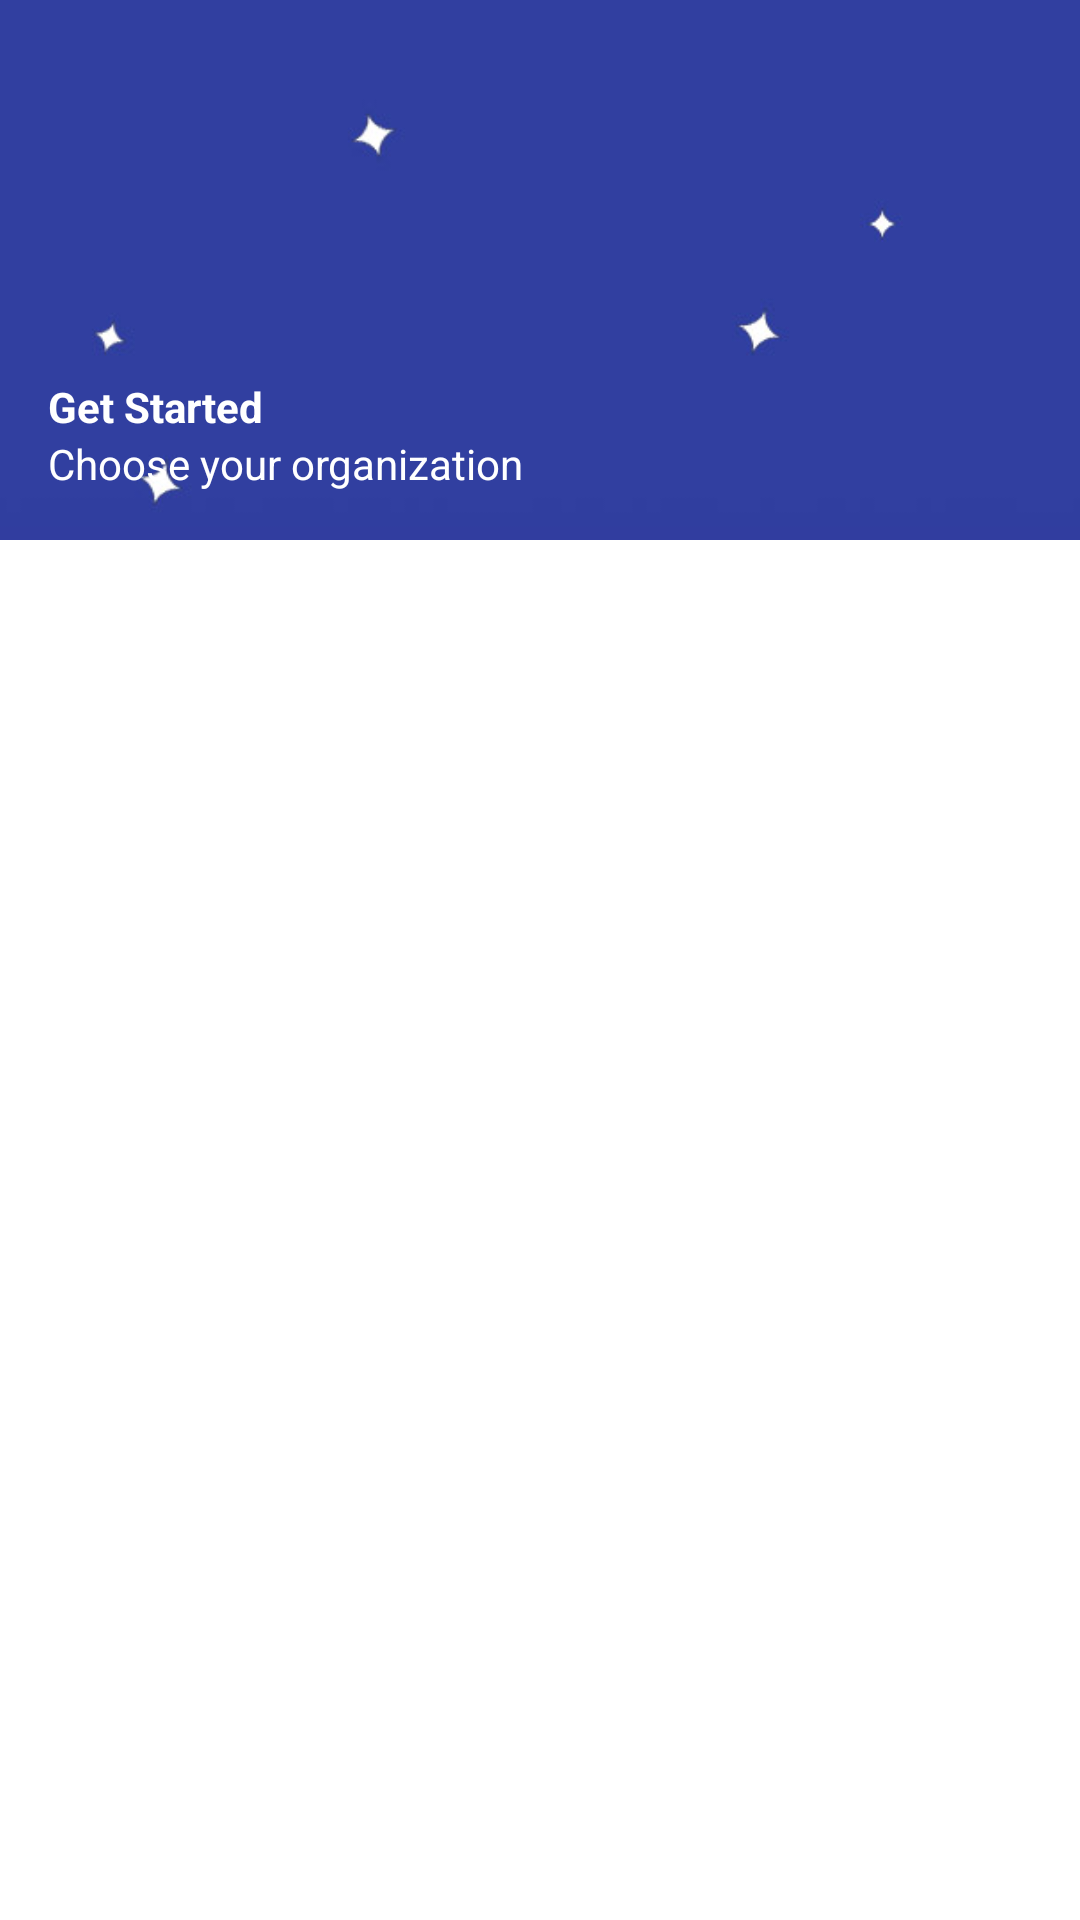

Produce the Android XML layout that renders to this screen, including the resource entries it uses.
<!-- AndroidManifest.xml: activity theme Theme.CommonCause.NoActionBar -->
<!-- res/layout/activity_add_org.xml -->
<?xml version="1.0" encoding="utf-8"?>
<RelativeLayout xmlns:android="http://schemas.android.com/apk/res/android"
    xmlns:tools="http://schemas.android.com/tools"
    android:id="@+id/activity_add_org"
    android:layout_width="match_parent"
    android:layout_height="match_parent"
    tools:context="com.exceptionlabs.cc.AddOrgActivity"
    android:background="@color/colorPrimaryDark">

    <ImageView
        android:id="@+id/ivStars"
        android:layout_width="wrap_content"
        android:layout_height="wrap_content"
        android:scaleType="centerCrop"
        android:src="@drawable/starry_bg"/>

    <RelativeLayout
        android:layout_width="match_parent"
        android:layout_height="180dp"
        android:id="@+id/rlHeader">

        <TextView
            android:text="Choose your organization"
            android:layout_width="wrap_content"
            android:layout_height="wrap_content"
            android:layout_alignParentBottom="true"
            android:id="@+id/tvHeaderSub"
            android:textColor="@color/colorWhite"
            android:paddingBottom="@dimen/activity_vertical_margin"
            android:paddingLeft="@dimen/activity_horizontal_margin"/>
        <TextView
            android:text="Get Started"
            android:layout_width="wrap_content"
            android:layout_height="wrap_content"
            android:id="@+id/tvHeaderTitle"
            android:textColor="@color/colorWhite"
            android:layout_above="@id/tvHeaderSub"
            android:textStyle="bold"
            android:paddingLeft="@dimen/activity_horizontal_margin"/>
    </RelativeLayout>
    <View
        android:id="@+id/vFrag"
        android:layout_width="match_parent"
        android:layout_height="match_parent"
        android:layout_below="@id/rlHeader"
        android:background="@color/colorWhite">

    </View>
</RelativeLayout>
<!-- resources referenced by this layout -->
<resources>
  <color name="colorPrimaryDark">#303F9F</color>
  <color name="colorWhite">#FFFFFF</color>
  <dimen name="activity_horizontal_margin">16dp</dimen>
  <dimen name="activity_vertical_margin">16dp</dimen>
  <!-- drawable starry_bg: jpg bitmap (drawable, 27898 bytes) -->
  <style name="Theme.CommonCause.NoActionBar" parent="Theme.AppCompat.Light.NoActionBar">
          <item name="colorPrimary">@color/colorPrimary</item>
          <item name="colorPrimaryDark">@color/colorPrimaryDark</item>
          <item name="colorAccent">@color/colorAccent</item>
      </style>
  <color name="colorPrimary">#3F51B5</color>
  <color name="colorAccent">#FFC107</color>
</resources>
